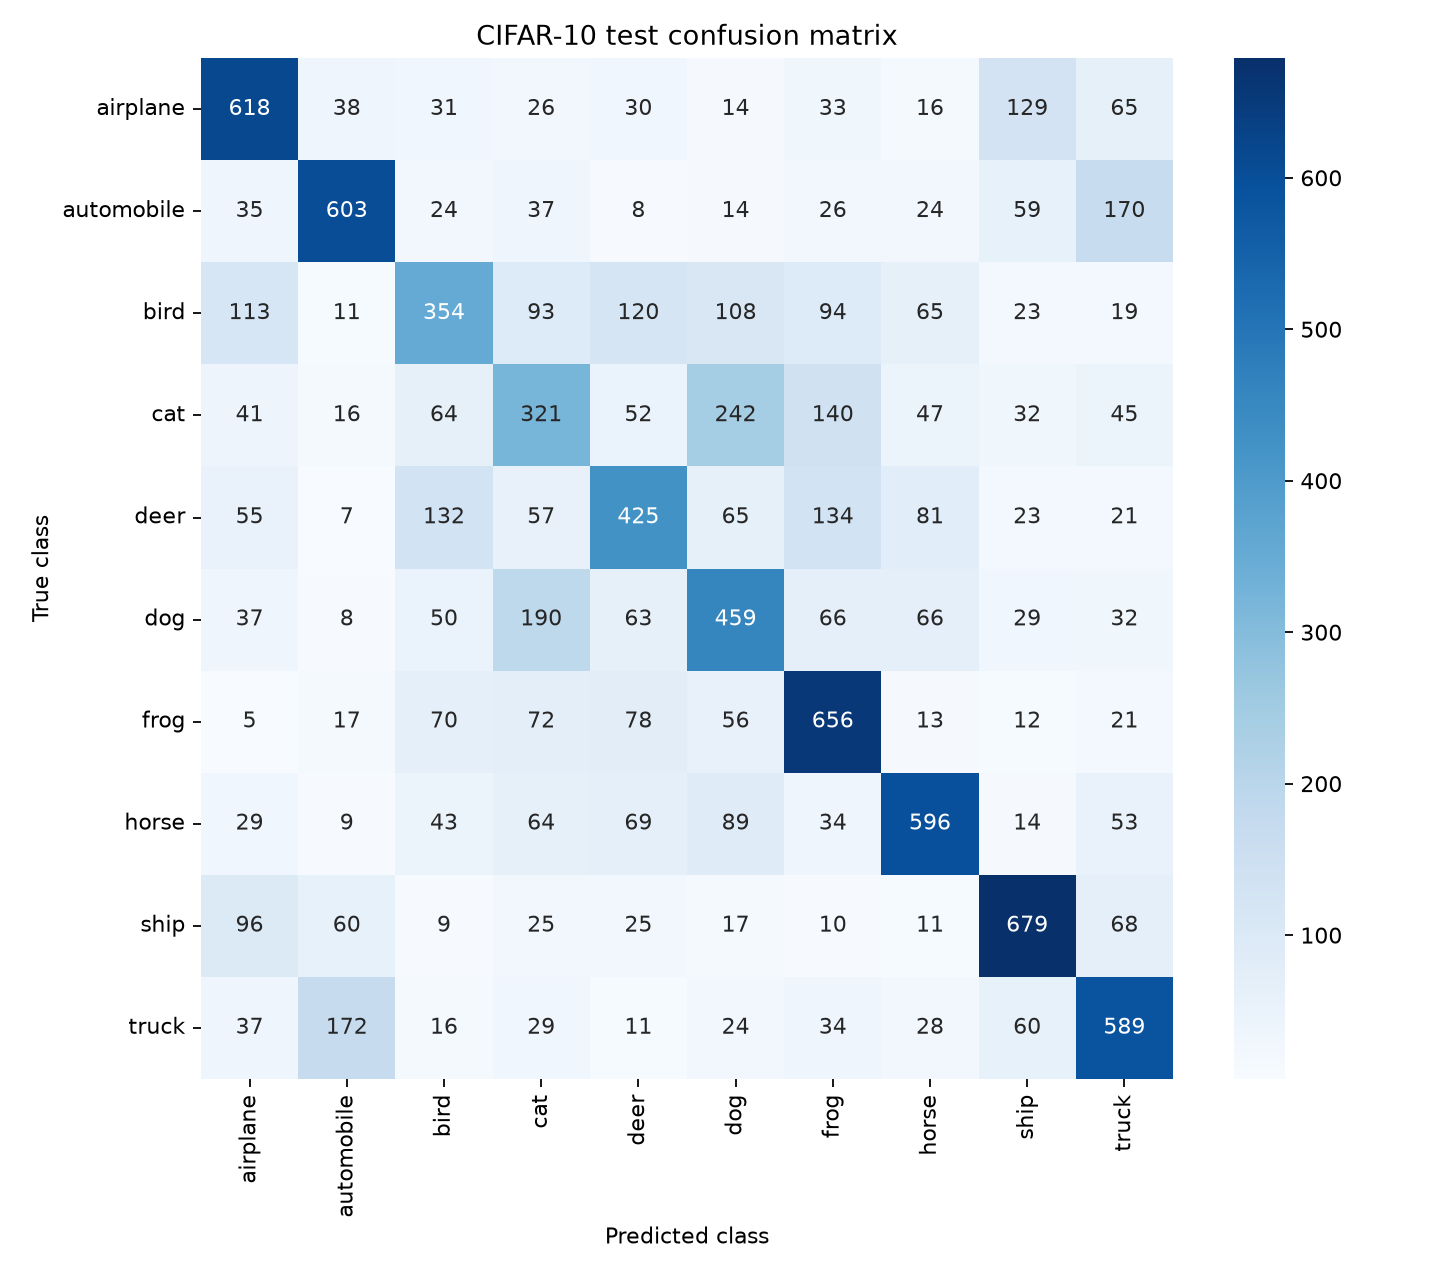

Data behind this chart, as committed beside it:
618, 38, 31, 26, 30, 14, 33, 16, 129, 65
35, 603, 24, 37, 8, 14, 26, 24, 59, 170
113, 11, 354, 93, 120, 108, 94, 65, 23, 19
41, 16, 64, 321, 52, 242, 140, 47, 32, 45
55, 7, 132, 57, 425, 65, 134, 81, 23, 21
37, 8, 50, 190, 63, 459, 66, 66, 29, 32
5, 17, 70, 72, 78, 56, 656, 13, 12, 21
29, 9, 43, 64, 69, 89, 34, 596, 14, 53
96, 60, 9, 25, 25, 17, 10, 11, 679, 68
37, 172, 16, 29, 11, 24, 34, 28, 60, 589
